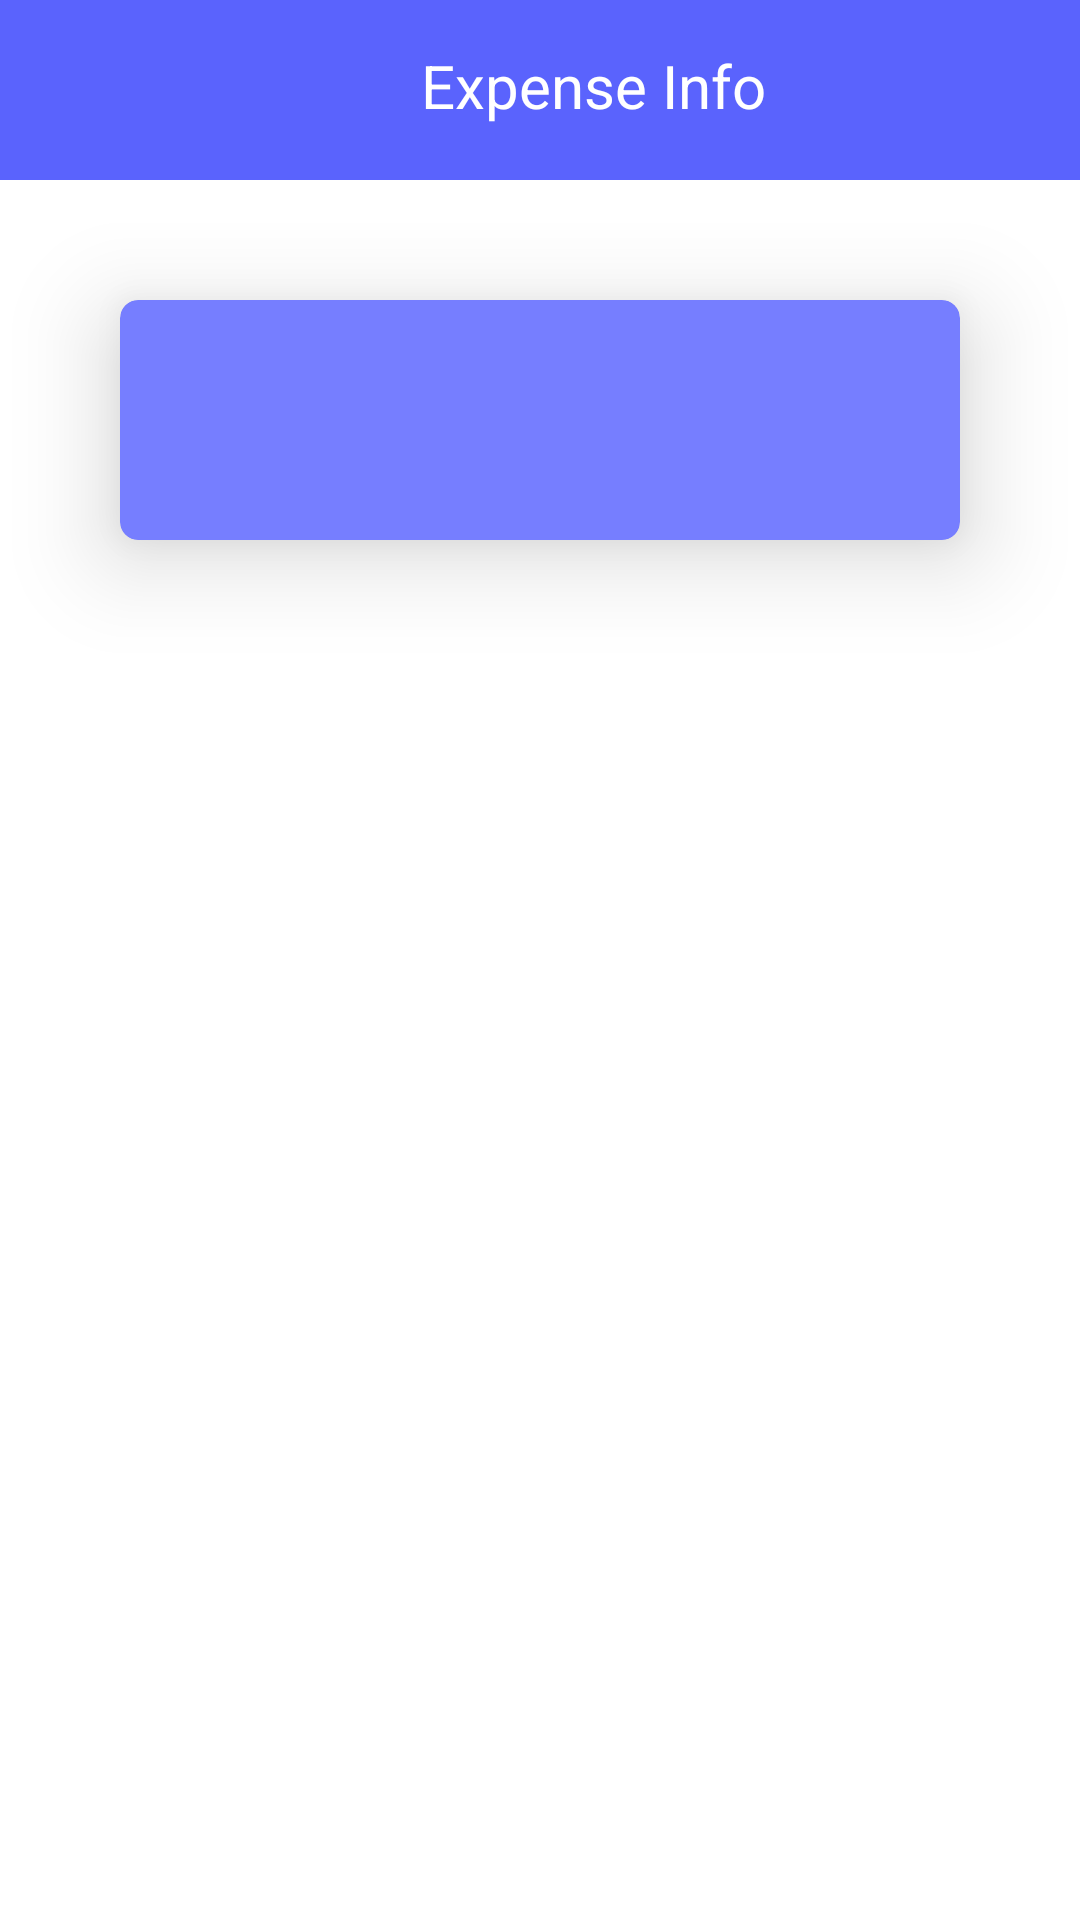

Android layout source for this screen:
<!-- AndroidManifest.xml: application theme Theme.Kharcha_theExpensesManagement -->
<!-- res/layout/activity_member_wise_expenses.xml -->
<?xml version="1.0" encoding="utf-8"?>
<LinearLayout xmlns:android="http://schemas.android.com/apk/res/android"
    xmlns:app="http://schemas.android.com/apk/res-auto"
    xmlns:tools="http://schemas.android.com/tools"
    android:layout_width="match_parent"
    android:layout_height="match_parent"
    android:orientation="vertical"
    tools:context=".Activity.Member_wise_Expenses">

    <com.google.android.material.appbar.AppBarLayout
        android:id="@+id/appbar"
        android:layout_width="match_parent"
        android:layout_height="60dp"
        app:layout_constraintEnd_toEndOf="parent"
        app:layout_constraintStart_toStartOf="parent"
        app:layout_constraintTop_toTopOf="parent">


        <LinearLayout
            android:layout_width="match_parent"
            android:layout_height="55dp"
            android:gravity="center"
            android:orientation="horizontal">

            <ImageView
                android:id="@+id/back_expense_data"
                android:layout_width="25dp"
                android:layout_height="35dp"
                android:layout_marginLeft="10dp"
                android:layout_marginTop="0dp"
                android:layout_marginRight="155dp"
                app:srcCompat="@drawable/baseline_arrow_back_24" />

            <TextView
                android:id="@+id/group_member_expense_info"
                android:layout_width="match_parent"
                android:layout_height="match_parent"
                android:layout_gravity="center_vertical"
                android:layout_marginLeft="-50dp"
                android:layout_marginTop="10dp"
                android:text="Expense Info"
                android:textColor="#FFF"
                android:textSize="20dp" />
        </LinearLayout>


    </com.google.android.material.appbar.AppBarLayout>

    <androidx.cardview.widget.CardView
        android:id="@+id/add_expense_card"
        android:layout_width="wrap_content"
        android:layout_height="80dp"
        android:layout_gravity="center"
        android:layout_margin="40dp"
        android:padding="40dp"
        app:cardBackgroundColor="#767EFF"
        app:cardCornerRadius="6dp"
        app:cardElevation="19dp">

        <TextView
            android:id="@+id/member_ex_gid"
            android:layout_width="match_parent"
            android:layout_height="0dp"
            android:textAlignment="center" />

        <TextView
            android:id="@+id/member_ex_gname"
            android:layout_width="match_parent"
            android:layout_height="0dp"
            android:layout_marginTop="20dp"
            android:textAlignment="center" />

        <TextView
            android:id="@+id/member_ex_total"
            android:layout_width="match_parent"
            android:layout_height="30dp"
            android:textAlignment="center" />


         <LinearLayout
            android:layout_width="match_parent"
            android:layout_height="wrap_content"
            android:gravity="center"
            android:orientation="horizontal">

            <LinearLayout
                android:layout_width="120dp"
                android:layout_height="83dp"
                android:layout_margin="20dp"
                android:gravity="center"
                android:orientation="vertical">

                <TextView
                    android:id="@+id/member_ex_membername"
                    android:layout_width="match_parent"
                    android:layout_gravity="center"
                    android:textColor="#FFFFFF"
                    android:layout_height="16dp"
                    android:textAlignment="center" />

            </LinearLayout>
        <LinearLayout
            android:layout_width="120dp"
            android:layout_height="83dp"
            android:layout_margin="20dp"
            android:gravity="center"
            android:orientation="vertical">
            <TextView
                android:id="@+id/member_ex_membermno"
                android:layout_width="match_parent"
                android:layout_height="16dp"
                android:layout_gravity="center"
                android:textColor="#FFFFFF"
                android:textAlignment="center"/>
        </LinearLayout>
        </LinearLayout>

        <TextView
            android:id="@+id/member_ex_memberid"
            android:layout_width="match_parent"
            android:layout_height="00dp"
            android:textAlignment="center" />
    </androidx.cardview.widget.CardView>

    <ScrollView
        android:layout_width="match_parent"
        android:layout_height="match_parent">


        <LinearLayout
            android:layout_width="match_parent"
            android:layout_height="wrap_content"
            android:layout_gravity="center_horizontal"
            android:orientation="vertical"
            android:padding="10dp">
    <androidx.recyclerview.widget.RecyclerView
        android:id="@+id/member_expenses_info"
        android:layout_width="match_parent"
        android:layout_height="match_parent"
        tools:listitem="@layout/expense_member_list" />
        </LinearLayout>
    </ScrollView>
</LinearLayout>
<!-- res/layout/expense_member_list.xml (included above) -->
<?xml version="1.0" encoding="utf-8"?>
<LinearLayout xmlns:android="http://schemas.android.com/apk/res/android"
    xmlns:app="http://schemas.android.com/apk/res-auto"
    android:layout_width="match_parent"
    android:layout_height="100dp"
    android:orientation="vertical">

    <androidx.cardview.widget.CardView
        android:id="@+id/add_expense_info"
        android:layout_width="match_parent"
        android:layout_height="80dp"
        android:layout_margin="10dp"
        android:padding="10dp"
        app:cardBackgroundColor="#FFFFFF"
        app:cardCornerRadius="15dp"
        app:cardElevation="5dp">


        <LinearLayout
            android:layout_width="match_parent"
            android:layout_height="wrap_content"
            android:gravity="center"
            android:orientation="horizontal">

            <LinearLayout
                android:layout_width="100dp"
                android:layout_height="match_parent"
                android:gravity="center"
                android:orientation="vertical">

            <TextView
                android:id="@+id/expName"
                android:layout_width="wrap_content"
                android:layout_height="wrap_content"
                android:text="Expense List"
                android:textColor="#5A63FD"
                android:textStyle="bold" />
        </LinearLayout>
            <LinearLayout
                android:layout_width="70dp"
                android:layout_height="90dp"
                android:gravity="center"
                android:orientation="vertical">

            <TextView
                android:id="@+id/expAmt"
                android:layout_width="wrap_content"
                android:layout_height="wrap_content"
                android:text="123.45"
                android:textColor="#5A63FD"
                android:textStyle="bold" />
        </LinearLayout>

            <LinearLayout
                android:layout_width="wrap_content"
                android:layout_height="90dp"
                android:gravity="center"
                android:orientation="horizontal">
            <TextView
                android:id="@+id/expTime"
                android:layout_width="match_parent"
                android:layout_height="wrap_content"
                android:text="Expense Time"
                android:gravity="center"
                android:textColor="#009688"
                android:textStyle="bold" />

        </LinearLayout>

        </LinearLayout>

    </androidx.cardview.widget.CardView>
</LinearLayout>
<!-- resources referenced by this layout -->
<resources>
  <style name="Theme.Kharcha_theExpensesManagement" parent="Theme.MaterialComponents.DayNight.NoActionBar">
          
          <item name="colorPrimary">@color/purple_500</item>
          <item name="colorPrimaryVariant">@color/purple_700</item>
          <item name="colorOnPrimary">@color/white</item>
          
          <item name="colorSecondary">#5A63FD</item>
          <item name="colorSecondaryVariant">#5A63FD</item>
          <item name="colorOnSecondary">#FFFFFF</item>
          
          <item name="android:statusBarColor" tools:targetApi="l">#5A63FD</item>
          <item name="android:windowAnimationStyle">@style/animation</item>
          
  
      </style>
  <color name="purple_500">#5A63FD</color>
  <color name="purple_700">#FF3700B3</color>
  <color name="white">#FFFFFFFF</color>
  <style name="animation">
          <item name="android:windowEnterAnimation">@android:anim/fade_in</item>
          <item name="android:windowExitAnimation">@android:anim/fade_out</item>
      </style>
</resources>
